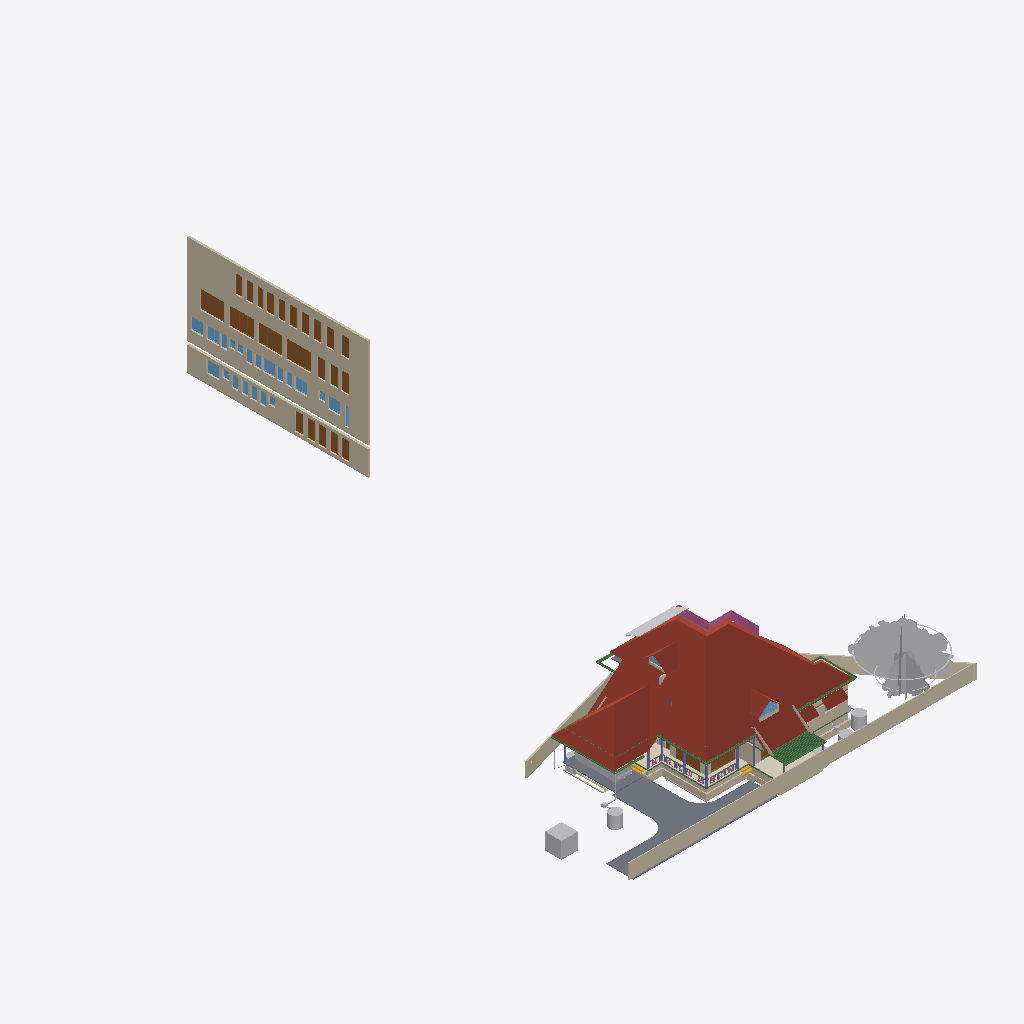
Isometric view of an IFC building model (IFC-SPF (STEP), schema IFC4X3, length unit metre), seen from the south-west, elements coloured by IFC class (only those large enough to see are counted): 34 walls (beige), 25 doors (brown), 23 windows (light blue), 17 other elements (light grey), 15 beams (green), 7 columns (violet), 6 roofs (red-brown), 3 slabs (grey), 2 coverings (cream), 2 stair flights (yellow), 1 railing (pink).
Extent 43.3 m × 72.3 m × 25.5 m (x, y, z). Storeys (13): 00 at 0.00 m; AC at 0.00 m; Plumbing at 0.00 m; Footing at 0.00 m; Verandah at 0.00 m; GFWall at 0.00 m; schedule at 0.00 m; GF at 0.45 m; Electrical at 1.20 m; GFLintel at 2.55 m; FF at 3.60 m; FFLintel at 5.80 m; SF at 6.45 m. Elements (1156): 268 IfcWall, 186 IfcBeam, 126 IfcColumn, 112 IfcPipeSegment, 48 IfcFurniture, 45 IfcDoor, 45 IfcWindow, 42 IfcSwitchingDevice, 31 IfcLamp, 27 IfcSlab, 24 IfcOutlet, 21 IfcRailing.

HEADER;
FILE_DESCRIPTION(('ViewDefinition[DesignTransferView]'),'2;1');
FILE_NAME('AnilIFC.ifc','2025-09-29T12:14:56+05:30',('Arunarchitect','arunmr801@gmail.com'),('',''),'IfcOpenShell 0.8.3-post1','Bonsai 0.8.3-post1','Nobody');
FILE_SCHEMA(('IFC4X3'));
ENDSEC;
DATA;
#1=IFCPROJECT('0$WNUybvfAYORhaB4XNFsz',$,'My Project',$,$,$,$,(#14,#26),#9);
#30=IFCSITE('3M0IN1zgbAER3qQbvbHEyN',$,'My Site',$,$,#21593,$,$,$,$,$,$,$,$);
#2446=IFCSITE('1Q_c7uVcTCngKTLSlSECoW',$,'Site',$,$,#21603,#2459,$,$,$,$,$,$,$);
#36=IFCBUILDING('1$IA7hdqP7iPKszbJPMQXv',$,'AnilBuilding',$,$,#21598,$,$,$,$,$,$);
#42=IFCBUILDINGSTOREY('2kIwN_l2HEff17hxWulS$t',$,'00',$,$,#21448,$,$,$,$);
#96=IFCBUILDINGSTOREY('1ytHU9NMr9xuhR6nOuParS',$,'GF',$,$,#259126,$,$,$,$);
#113=IFCBUILDINGSTOREY('02Wk4pOKz6S8OjqfsSxw3f',$,'FF',$,$,#212981,$,$,$,$);
#12120=IFCBUILDINGSTOREY('30jjxh13H5ZfRPWBSBUv3P',$,'GFLintel',$,$,#205699,$,$,$,$);
#63201=IFCBUILDINGSTOREY('29$z2S3$n8RvRPKj7iW$sZ',$,'SF',$,$,#63429,$,$,$,$);
#254164=IFCBUILDINGSTOREY('0hSkQ7R7j6iwbn$mabHG_z',$,'AC',$,$,#254180,$,$,$,$);
#254475=IFCBUILDINGSTOREY('17e8_SOoX1N969VhM7p27j',$,'Plumbing',$,$,#254491,$,$,$,$);
#276300=IFCBUILDINGSTOREY('2Qmj$XeZb8nw_ZcmXcYRB7',$,'FFLintel',$,$,#276326,$,$,$,$);
#292157=IFCBUILDINGSTOREY('1BrinBLvn9VPZ2DwTGsjMK',$,'Footing',$,$,#292173,$,$,$,$);
#293765=IFCBUILDINGSTOREY('3pVexKP5P8iukW5Nd8aFrc',$,'Verandah',$,$,#293781,$,$,$,$);
#297723=IFCBUILDINGSTOREY('2pr7wGpJ56cP6TafPwDVS2',$,'GFWall',$,$,#297739,$,$,$,$);
#310266=IFCBUILDINGSTOREY('1nR_hxgln2egxOZBXRaUnL',$,'schedule',$,$,#310282,$,$,$,$);
#316611=IFCBUILDINGSTOREY('2LRAlnEnr8vBpshAssS5bz',$,'Electrical',$,$,#318048,$,$,$,$);
#344587=IFCROOF('2lGNaZxsb6Zg3D5Edc6f0Q',$,'Roof Bottom',$,$,#344607,#344588,$,.GABLE_ROOF.);
#360826=IFCWALL('3V4ieuhXr2VRmVHl5ZVKBQ',$,'Wall',$,$,#362714,#360832,$,$);
#15105=IFCWALL('2$tbsWQJT3PftHdFdSZRzF',$,'Wall',$,$,#299408,#15116,$,$);
#362959=IFCWALL('2BUCJYqq57mAf3nwPd615g',$,'Wall',$,$,#363151,#362971,$,$);
#102656=IFCSLAB('0PC2wOFKfA58MASSpvqWe1',$,'Slab',$,$,#260181,#102677,$,$);
#76381=IFCGEOGRAPHICELEMENT('2pfiLi3vv79x_8U6RE3CYp',$,'GeographicElement',$,$,#76413,#76449,$,$);
#74869=IFCGEOGRAPHICELEMENT('3qyTpdBrLCaxCPBVEhKmZp',$,'GeographicElement',$,$,#76320,#74901,$,$);
#14884=IFCWALL('0MuvIxI8bFFxmzWw1hEsL7',$,'Wall',$,$,#70633,#14890,$,$);
#245824=IFCEARTHWORKSCUT('3BB3EOeNDBbh3wKPIfxmm_',$,'test',$,$,#245839,#245834,$,.BASE_EXCAVATION.);
#14987=IFCWALL('3QvJTaeo13jR4q00Btfvpq',$,'Wall',$,$,#70690,#14998,$,$);
#277722=IFCCOVERING('2qKwhCDGX0KgYMPSj_J_bq',$,'Covering.001',$,$,#277771,#277738,$,$);
#97782=IFCSLAB('2H_RNqbb95NBqUBEz4KwU3',$,'Slab',$,$,#297238,#97803,$,$);
#72542=IFCRAILING('3bKjReW_fEWf_wKXOUQaxn',$,'Railing',$,'FRAMELESS_PANEL',#213066,#72548,$,.USERDEFINED.);
#604=IFCWALL('0vQHFjq6DDjRfeuf4$xxQH',$,'Wall',$,$,#297780,#615,$,$);
#277772=IFCCOVERING('3MYM6S3Jf0_O8wl3_PMk7D',$,'Covering.001',$,$,#277855,#277788,$,$);
#14820=IFCROOF('1EEDnyg619iApgvq3uLgim',$,'Roof',$,$,#290906,#14833,$,.GABLE_ROOF.);
#311501=IFCDOOR('3BVltHfG56uedHNHjWxg9Z',$,'Door',$,$,#362804,#349441,'16',$,$,$,$,$);
#349062=IFCDOOR('1d_L1XbOr2$RhBVbr3PGz$',$,'Door',$,$,#362794,#349247,'14',$,$,$,$,$);
#311697=IFCDOOR('3_Bfj7u_j3kQ2MuxMSBf7n',$,'Door',$,$,#362799,#349470,'15',$,$,$,$,$);
#311719=IFCDOOR('3NIientTrEwxZNK_5gv63$',$,'Door',$,$,#362809,#349499,'17',$,$,$,$,$);
#9759=IFCVEHICLE('1oADfEVWn0tPCUY0EM8eBG',$,'Vehicle',$,$,#44509,#9791,$,$);
#64968=IFCROOF('00wtA$4sbDYBbQXDkcAZ8_',$,'Roof',$,$,#339007,#64974,$,.GABLE_ROOF.);
#280437=IFCWASTETERMINAL('0ACW8ZK3T9sgaU1NqdioGs',$,'WasteTerminal',$,$,#280464,#280448,$,$);
#13272=IFCROOF('1fNnHheW1DS9OM80bg67kK',$,'Roof',$,$,#339002,#13283,$,$);
#309811=IFCWASTETERMINAL('2uVJUZjwn0LwzRVFqSxTma',$,'WasteTerminal',$,$,#309853,#309822,$,$);
#299=IFCWALL('3YOHcsAdT3PO$57Bo2wlO0',$,'Wall',$,$,#297765,#310,$,$);
#344539=IFCROOF('3n7emyC2bBxh5b5JSUhM1U',$,'Roof Bottom',$,$,$,#344554,$,.GABLE_ROOF.);
#345679=IFCDOOR('2bedH1PezAq81aXx68$$D5',$,'Door',$,$,#346937,#345687,$,$,$,$,$,$);
#345601=IFCDOOR('1iZkmp$6H4KOx_6AYWPvEY',$,'Door',$,$,#346910,#345609,$,$,$,$,$,$);
#108193=IFCWALL('38yg6S11D6T8pfRZfWcKyh',$,'Wall',$,$,#293024,#108192,$,$);
#13124=IFCROOF('2Wc40MyBn5PgqI1Y_x0pIx',$,'Roof',$,$,#259131,#13135,$,$);
#57461=IFCWALL('22p$gjPlf4_fmH50hLiwEg',$,'Wall',$,$,#165724,#57472,$,$);
#107309=IFCWALL('0AYgth6drBEOllPZshHXux',$,'Wall',$,$,#292924,#107308,$,$);
#60995=IFCBEAM('1FTpcMGGL2n8PceFie_U$1',$,'Beam',$,$,#299352,#61006,$,$);
#223682=IFCWALL('0zCz44_Ff9SwPsADh9hv8o',$,'Wall',$,$,#293852,#223693,$,$);
#59897=IFCBEAM('281e41i4XAn8FRYAA9Vr36',$,'Beam',$,$,#299387,#59908,$,$);
#223284=IFCWALL('1kJplBRRT1Fh3voe2XeS0$',$,'Wall',$,$,#293797,#223295,$,$);
#59556=IFCBEAM('3DacxyAcb1rgkIRB6bKKvQ',$,'Beam',$,$,#299347,#59567,$,$);
#59682=IFCBEAM('0V2GHbJjfFLAdRNeeuYlrk',$,'Beam',$,$,#299367,#59693,$,$);
#223342=IFCWALL('2UZAob87z8egHUuMapM6YH',$,'Wall',$,$,#293802,#223353,$,$);
#57537=IFCWALL('0RVWYaWSX1oeXNJZV9D28p',$,'Wall',$,$,#165897,#57548,$,$);
#311668=IFCDOOR('1_PlLTT4XET9yocBLGhl9G',$,'Door',$,$,#362739,#358865,'01',2.25,1.20000004768372,$,.DOUBLE_DOOR_SINGLE_SWING.,$);
#311327=IFCDOOR('26vnbc8gL4yuAewohs2aVB',$,'Door',$,$,#362759,#359215,'05',2.25,1.0,$,$,$);
#311741=IFCDOOR('34fDwp$5f8KwXpIoGkND8o',$,'Door',$,$,#362749,#359237,'03',2.25,1.0,$,$,$);
#311356=IFCDOOR('2vTXB2YtLCuuTlZZPqT2P_',$,'Door',$,$,#362789,#359304,'13',2.25,1.0,$,$,$);
#311639=IFCDOOR('1eFGRif5z6mOS39uIm4_Fx',$,'Door',$,$,#362729,#358887,'11',2.25,1.0,$,.SINGLE_SWING_RIGHT.,$);
#311552=IFCDOOR('1FvWwLwoz1_gMBDtLCB24L',$,'Door',$,$,#362754,#358909,'04',2.25,1.0,$,.SINGLE_SWING_RIGHT.,$);
#311581=IFCDOOR('1lgPbCJYr0qRxTBjhwUfEr',$,'Door',$,$,#362779,#359170,'07',2.25,1.0,$,$,$);
#311385=IFCDOOR('27YVPoIOr1Nh8Z0RjcMAFi',$,'Door',$,$,#362784,#359192,'12',2.25,1.0,$,$,$);
#311414=IFCDOOR('2FKYinZyLEE8Tf6yk3p_Yj',$,'Door',$,$,#362744,#359326,'02',2.25,1.0,$,.SINGLE_SWING_LEFT.,$);
#362039=IFCWINDOW('3tSU1gJijAee5yHSQK$Qnb',$,'Window',$,$,#363112,#362052,'23',$,$,$,$,$);
#363118=IFCDOOR('0YUFAvfgLFXOFnJBkgcX1e',$,'Door',$,$,#363177,#363132,'31',2.25,1.20000004768372,$,.DOUBLE_DOOR_SINGLE_SWING.,$);
#363178=IFCDOOR('2PCqbKGJvDofriptc2ytJE',$,'Door',$,$,#363240,#363192,'32',2.25,1.20000004768372,$,.DOUBLE_DOOR_SINGLE_SWING.,$);
#363207=IFCDOOR('2K0GpD3pn1EhbsxfPKDnKH',$,'Door',$,$,#363602,#363221,'33',2.25,1.20000004768372,$,.DOUBLE_DOOR_SINGLE_SWING.,$);
#363241=IFCDOOR('2CEIppRRH1IxDZ8dTPwGk_',$,'Door',$,$,#363274,#363255,'34',2.25,1.20000004768372,$,.DOUBLE_DOOR_SINGLE_SWING.,$);
#363275=IFCDOOR('3AqR9hjO5CSQvxzB0kz7Yx',$,'Door',$,$,#363607,#363289,'35',2.25,1.20000004768372,$,.DOUBLE_DOOR_SINGLE_SWING.,$);
#362251=IFCWINDOW('2kc$kAr0T94x4wIINwKv5e',$,'Window',$,$,#363087,#362264,'30',$,$,$,$,$);
#352050=IFCWINDOW('1Wikz8pdXAovY$Qnh1$1uK',$,'Window',$,$,#363047,#352301,'18',$,$,$,$,$);
#361945=IFCWINDOW('178GHPniz9DRPVQNju_p9h',$,'Window',$,$,#363057,#361958,'20',$,$,$,$,$);
#362218=IFCWINDOW('29Gzv$wuf89OxWM$E2TVp8',$,'Window',$,$,#363082,#362231,'29',$,$,$,$,$);
#363304=IFCWINDOW('0PjmC9yYvBmgW_fG3M64lR',$,'Window',$,$,#364393,#363317,'42',$,$,$,$,$);
#103948=IFCWALL('1Cj$UGtf1B4QiuWmlbVfFE',$,'Wall',$,$,#213356,#103983,$,$);
#69192=IFCWINDOW('3gfht8fMP7JfEBXvWhCim9',$,'Window',$,$,#222481,#69223,$,$,$,$,$,$);
#223708=IFCWALL('2Sb16Eown1zPF$UoKLkEa8',$,'Wall',$,$,#293882,#223719,$,$);
#311610=IFCDOOR('0aTGfoO5TCYRK7l4$prlUA',$,'Door',$,$,#362774,#360525,'09',2.25,0.899999976158142,$,.SINGLE_SWING_LEFT.,$);
#311472=IFCDOOR('1nWsMc2dn3wQ4RF0zus0Gi',$,'Door',$,$,#362769,#360413,'10',2.25,0.899999976158142,$,$,$);
#311276=IFCDOOR('2BowO6fBb2iv8uRqPZ6yUm',$,'Door',$,$,#362764,#361523,'06',2.25,0.850000023841858,$,.SINGLE_SWING_RIGHT.,$);
#268=IFCWALL('2RgLl6fRz15frDI_PC4t9e',$,'Wall',$,$,#297990,#279,$,$);
#223808=IFCWALL('3LR46tNHL5SgFBdnIrcJII',$,'Wall',$,$,#293872,#223819,$,$);
#255010=IFCWASTETERMINAL('04n5z4SPz4qQLjx2oBzJTv',$,'WasteTerminal',$,$,#255037,#255021,$,$);
#311443=IFCDOOR('26l9_soRL1xOFQFQAaLUbd',$,'Door',$,$,#364408,#364419,'08',2.25,0.850000023841858,$,.SINGLE_SWING_RIGHT.,$);
#63740=IFCSOLARDEVICE('1CxKK0ARjESwlyTgw2PHYK',$,'SolarDevice',$,$,#338877,#63757,$,$);
#223504=IFCWALL('0innmTaULBJf$tizgAOYBd',$,'Wall',$,$,#293817,#223515,$,$);
#37165=IFCWALL('1jv1$ib1XDYuoVZOluvqnT',$,'Wall',$,$,#222471,#37171,$,$);
#59931=IFCBEAM('0vtLnhG3P5cgIuqJwVA0lM',$,'Beam',$,$,#299382,#59942,$,$);
#72671=IFCBEAM('2zub4Ha99Aj9oO_EQOFtU0',$,'Beam',$,$,#299372,#72682,$,$);
#63686=IFCSOLARDEVICE('1E3Ei46L9EEA1iA6mP8CQj',$,'SolarDevice',$,$,#338862,#63703,$,$);
#63704=IFCSOLARDEVICE('0okDAOKnrFeeNvHcwWiVvX',$,'SolarDevice',$,$,#338867,#63721,$,$);
#105368=IFCWALL('2gTdv1RInDxuvjRFzZUWkf',$,'Wall',$,$,#213396,#105403,$,$);
#63626=IFCSOLARDEVICE('2Y76QvoJn31vj68BUPbVKA',$,'SolarDevice',$,$,#338852,#63658,$,$);
#63668=IFCSOLARDEVICE('0_WzWvePX97uU6AQGcAbrx',$,'SolarDevice',$,$,#338857,#63685,$,$);
#63722=IFCSOLARDEVICE('0DxOB6FuTFKvp4U7QPKTEJ',$,'SolarDevice',$,$,#338872,#63739,$,$);
#15970=IFCSTAIRFLIGHT('1zHrWCwoH2Gge8QEURBHHz',$,'StairFlight',$,$,#21483,#16200,$,2,1,0.150000005960464,0.25,.STRAIGHT.);
#6545=IFCSTAIRFLIGHT('3mjK21MVj5Wxp88atmNL9l',$,'StairFlight',$,$,#60989,#6544,$,2,1,0.150000005960464,0.25,.STRAIGHT.);
#73000=IFCWALL('3z7g50jMX4Rh8$1_kKCMxL',$,'Wall',$,$,#165780,#73011,$,$);
#269637=IFCWALL('0vRpqCLKvFo8ofEpYSYBxH',$,'Wall',$,$,#270260,#269677,$,$);
#58608=IFCBEAM('2HAkqdXEX00x3EY8IiHZ6E',$,'Beam',$,$,#260186,#58619,$,$);
#62755=IFCBEAM('1aSVv8HwX56wZQn_oG$9rN',$,'Beam',$,$,#299342,#62766,$,$);
#38948=IFCWALL('0ipxxeBA962ABePks$Jpav',$,'Wall',$,$,#166017,#38979,$,$);
#10129=IFCCOLUMN('0cLXe2mTLE_wJoOhfD9hjV',$,'Column',$,$,#100748,#10140,$,$);
#60224=IFCCOLUMN('21fg78kT96Ze2S49XLk00m',$,'Column',$,$,#100737,#60235,$,$);
#43104=IFCCOLUMN('0AKTXMY8H7_vEpAjoEnuCB',$,'Column',$,$,#100770,#43115,$,$);
#224181=IFCBEAM('1lOzUHGlPFNPq2APRJQhx3',$,'Beam',$,$,#293897,#224192,$,$);
#361973=IFCWINDOW('3o31G8dXr0KPYi2po4TN9f',$,'Window',$,$,#363102,#361986,'21',$,$,$,$,$);
#362185=IFCWINDOW('2QALA_GJT299v9CF_hOdOL',$,'Window',$,$,#363077,#362198,'28',$,$,$,$,$);
#280465=IFCWASTETERMINAL('1uBGk1gxzE9hTrqFRynQQB',$,'WasteTerminal',$,$,#280637,#280476,$,$);
#252257=IFCPIPESEGMENT('1RqUWIGuv25gO4msIGhaL6',$,'PipeSegment',$,$,#309969,#252291,$,.FLEXIBLESEGMENT.);
#362006=IFCWINDOW('0t4BC8PWbDGROfaCuouLxI',$,'Window',$,$,#363107,#362019,'22',$,$,$,$,$);
#362067=IFCWINDOW('3r8OBp2BD04vGDL1kv$Gbz',$,'Window',$,$,#363062,#362080,'24',$,$,$,$,$);
#362100=IFCWINDOW('12v0HAteT2FOVmHbjsMTPe',$,'Window',$,$,#363117,#362113,'25',$,$,$,$,$);
#363385=IFCWINDOW('3RLar9t6rA$xZ5vsyRz0d_',$,'Window',$,$,#363858,#363517,'37',$,$,$,$,$);
#363437=IFCWINDOW('1WWQZeuoL8zO6gzxXhsJwN',$,'Window',$,$,#363888,#363539,'39',$,$,$,$,$);
#363411=IFCWINDOW('2MPu136c1DgOo3POyqk3U0',$,'Window',$,$,#363873,#363561,'38',$,$,$,$,$);
#363463=IFCWINDOW('2UT8vG_b58uu4kZGRMv0qy',$,'Window',$,$,#363903,#363583,'40',$,$,$,$,$);
#224306=IFCBEAM('2qh6QHiQvE0f1IxK_gahKm',$,'Beam',$,$,#293902,#224317,$,$);
#352031=IFCWINDOW('2q2i2QtIPE_857CW70g75a',$,'Window',$,$,#363092,#352039,'1A',$,$,$,$,$);
#149790=IFCBEAM('1a$n3x3YjFg97HuR3xHsyR',$,'Beam',$,$,#292629,#149801,$,$);
#104983=IFCCOLUMN('0BCQZOL119lxOx3cYmlbeY',$,'Column',$,$,#105093,#104994,$,$);
#57210=IFCWALL('3YfBuLdxrF$B0Hmh7k8yp1',$,'Wall',$,$,#165760,#57216,$,$);
#223410=IFCWALL('0jgQoivNX8LBeianpGHm74',$,'Wall',$,$,#293807,#223421,$,$);
#13296=IFCBEAM('01KK717m96$gtpPFfcDtx3',$,'Beam',$,$,#260346,#13307,$,$);
#69450=IFCWALL('2eUL8cGAP6uQzb5Eg5WmIF',$,'Wall',$,$,#290916,#69491,$,$);
#255038=IFCWASTETERMINAL('3rfLcqKxX4Kf8swMGSeBcG',$,'WasteTerminal',$,$,#255070,#255049,$,$);
#61135=IFCBEAM('2tDWwdP3v1XvrEdXuWt_Le',$,'Beam',$,$,#338847,#61146,$,$);
#2571=IFCCOLUMN('1sIRRfsbn1PvmG0UUIkt3R',$,'Column',$,$,#100661,#2582,$,$);
#223614=IFCWALL('2oe1WAbHj0Nw0GtQCoYwyP',$,'Wall',$,$,#293857,#223625,$,$);
#61050=IFCBEAM('2_UtogaNv4kggKwHc4OdY3',$,'Beam',$,$,#299337,#61061,$,$);
#44653=IFCSLAB('3rFgv04XT5ZuwL3FGQfYIr',$,'Slab',$,$,#298100,#44667,$,$);
#69262=IFCWINDOW('1a6X87O6z3_eeFU_zih351',$,'Window',$,$,#290926,#69293,$,$,$,$,$,$);
#69814=IFCWALL('2L53LgZQT9FvntZ8hhDOU$',$,'Wall',$,$,#213371,#69857,$,$);
#246023=IFCWALL('2eokyDV5b6SvRqqpAJbgf$',$,'Wall',$,$,#294820,#246043,$,$);
#573=IFCWALL('2Qu9Lk0Sn4FwvPmybXWNcw',$,'Wall',$,$,#297800,#584,$,$);
#223216=IFCWALL('3zJ7Myx7H2ORNWcQ3MghXT',$,'Wall',$,$,#293812,#223227,$,$);
#10157=IFCCOLUMN('0bIFF5SBjDoRMG3rDoukFJ',$,'Column',$,$,#100682,#10168,$,$);
#48854=IFCBEAM('3U47t32W1D9x3RIjIi17rc',$,'Beam',$,$,#259331,#48865,$,$);
#361860=IFCWINDOW('1lC8NEVpf5IgMretSBWf8K',$,'Window',$,$,#363052,#361916,'19',$,$,$,$,$);
#362133=IFCWINDOW('1skWdeRl58Ahf9oyu$Bami',$,'Window',$,$,#363067,#362146,'26',$,$,$,$,$);
#362159=IFCWINDOW('3U4CWZDCXF9whbA_KdlP5I',$,'Window',$,$,#363072,#362172,'27',$,$,$,$,$);
#363489=IFCWINDOW('214rMsDu13puT1HabvOT_8',$,'Window',$,$,#363612,#363502,'41',$,$,$,$,$);
#363337=IFCWINDOW('2unnfBt$j1QOoZL8wVrqG4',$,'Window',$,$,#363384,#363372,'36',$,$,$,$,$);
#12250=IFCDOOR('2BRBKprhj7ox11yrDLu5ws',$,'Door',$,$,#347493,#36046,'14',$,$,$,$,$);
#107624=IFCWALL('1tFBn4ENT5ceAaDyeryWAe',$,'Wall',$,$,#292989,#107623,$,$);
#2514=IFCCOLUMN('04srOHgFnESv2c7W4nx5bc',$,'Column',$,$,#260666,#2527,$,$);
#245171=IFCWALL('2oIO__r$v64eRSNyg638$S',$,'Wall',$,$,#293832,#245191,$,$);
#252021=IFCDISTRIBUTIONCHAMBERELEMENT('2_zYcsma5D$8kzzX_TF0i3',$,'DistributionChamberElement',$,$,#254877,#252034,$,$);
ENDSEC;
